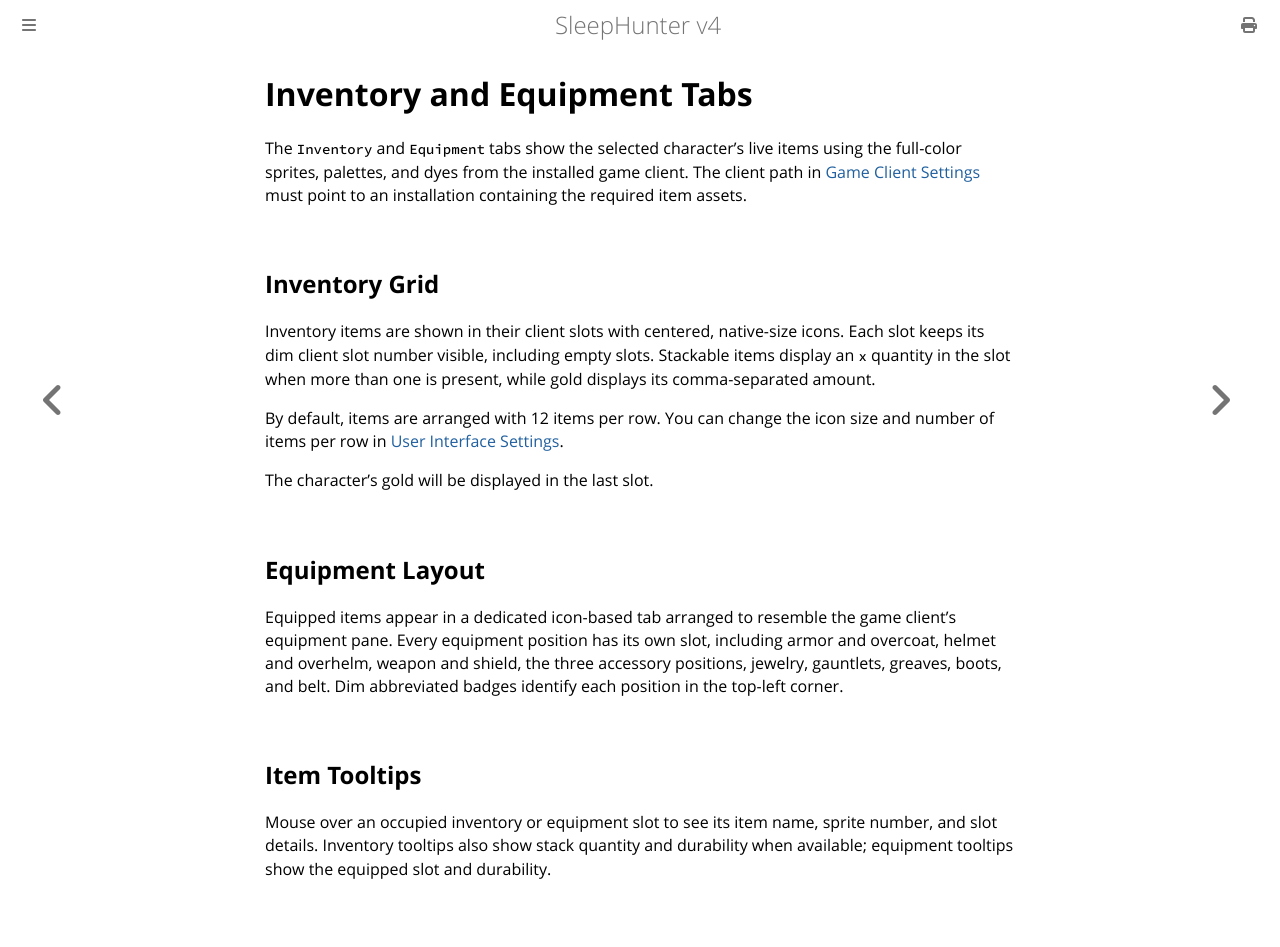

repository: ewrogers/SleepHunter4 · page: main-window/items-tab.html · generator: mdbook

# Inventory and Equipment Tabs

The `Inventory` and `Equipment` tabs show the selected character's live items using the full-color sprites, palettes, and dyes from the installed game client.
The client path in [Game Client Settings](../settings/game-client.md) must point to an installation containing the required item assets.

## Inventory Grid

Inventory items are shown in their client slots with centered, native-size icons.
Each slot keeps its dim client slot number visible, including empty slots.
Stackable items display an `x` quantity in the slot when more than one is present, while gold displays its comma-separated amount.

By default, items are arranged with 12 items per row.
You can change the icon size and number of items per row in [User Interface Settings](../settings/user-interface.md).

The character's gold will be displayed in the last slot.

## Equipment Layout

Equipped items appear in a dedicated icon-based tab arranged to resemble the game client's equipment pane.
Every equipment position has its own slot, including armor and overcoat, helmet and overhelm, weapon and shield, the three accessory positions, jewelry, gauntlets, greaves, boots, and belt.
Dim abbreviated badges identify each position in the top-left corner.

## Item Tooltips

Mouse over an occupied inventory or equipment slot to see its item name, sprite number, and slot details.
Inventory tooltips also show stack quantity and durability when available; equipment tooltips show the equipped slot and durability.
